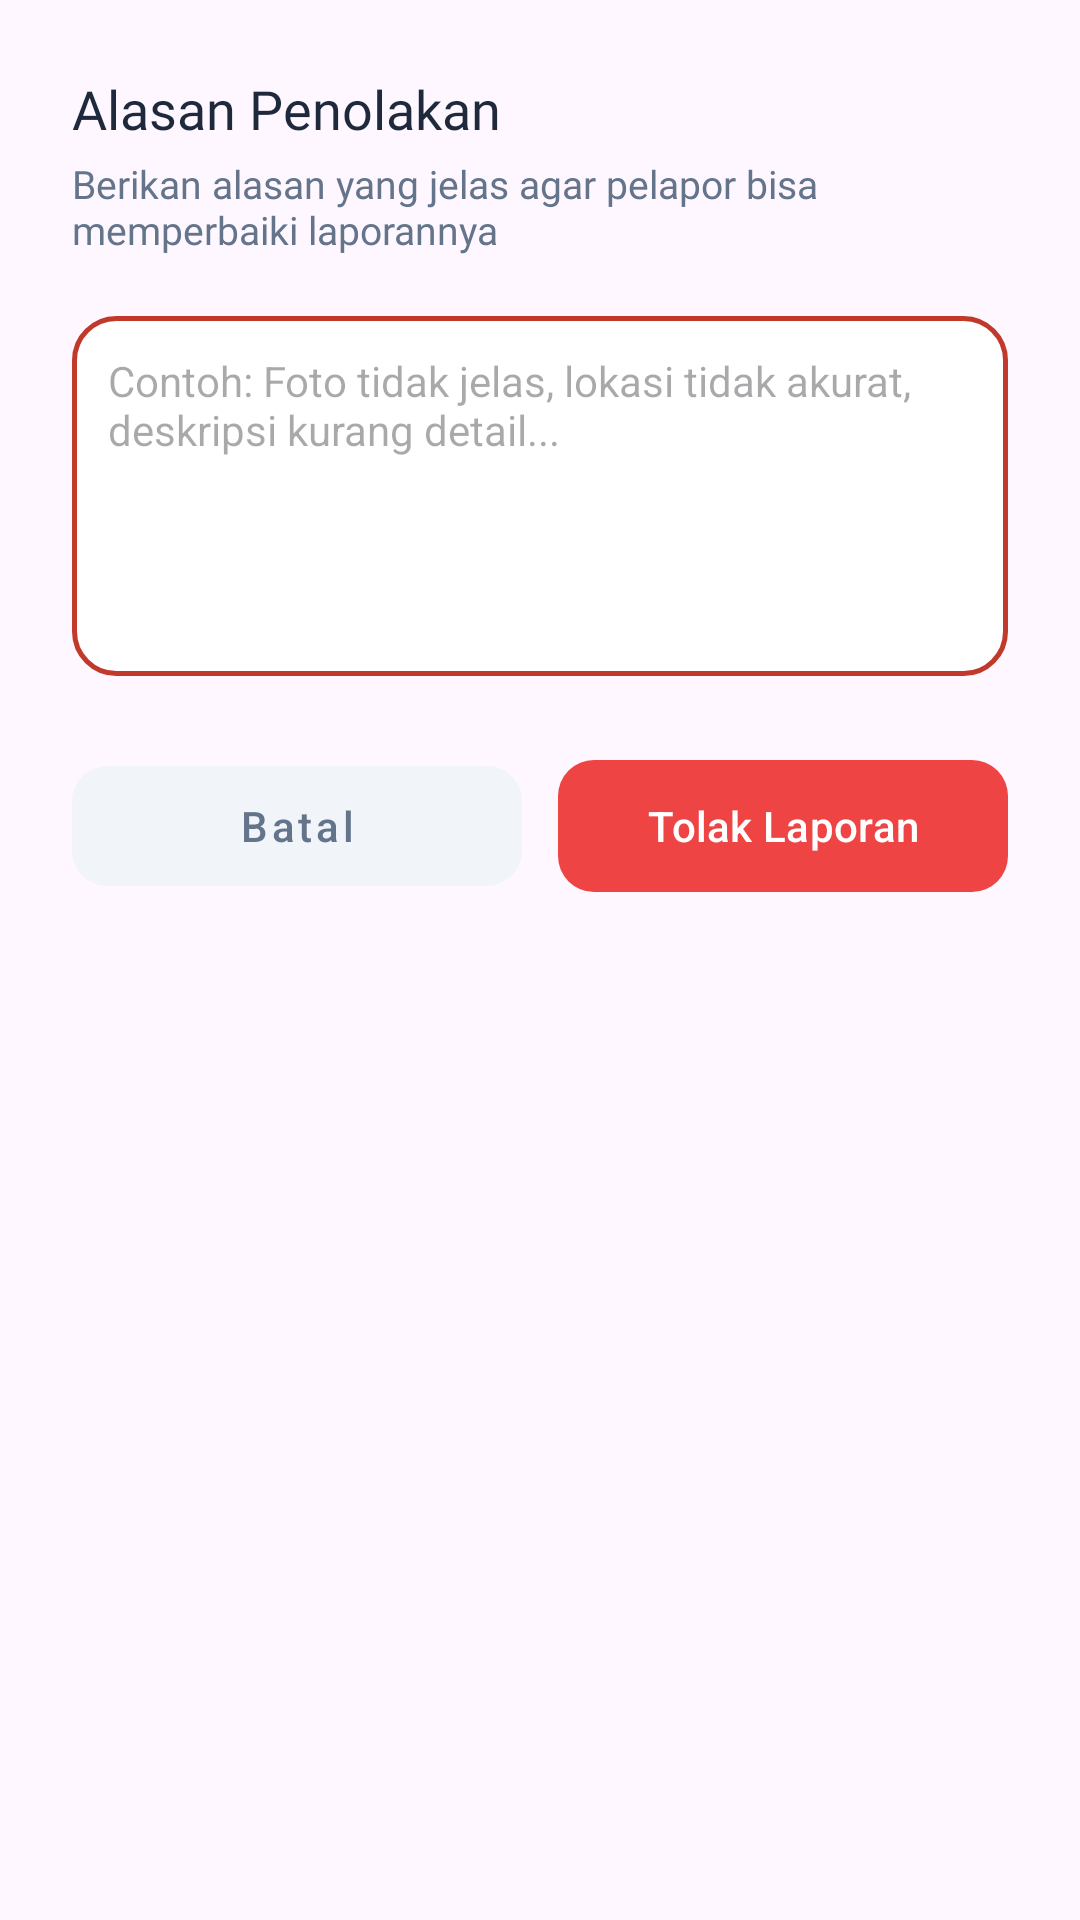

Reconstruct the res/layout file that produces this screen, plus the resources it refers to.
<!-- AndroidManifest.xml: application theme Theme.MedanSafe -->
<!-- res/layout/bottom_sheet_rejection.xml -->
<?xml version="1.0" encoding="utf-8"?>
<LinearLayout xmlns:android="http://schemas.android.com/apk/res/android"
    xmlns:app="http://schemas.android.com/apk/res-auto"
    android:layout_width="match_parent"
    android:layout_height="wrap_content"
    android:background="@drawable/bg_bottom_sheet"
    android:orientation="vertical"
    android:padding="24dp">

    <TextView
        android:layout_width="wrap_content"
        android:layout_height="wrap_content"
        android:fontFamily="@font/plus_jakarta_sans_bold"
        android:text="Alasan Penolakan"
        android:textColor="#1E293B"
        android:textSize="18sp" />

    <TextView
        android:layout_width="wrap_content"
        android:layout_height="wrap_content"
        android:layout_marginTop="4dp"
        android:fontFamily="@font/plus_jakarta_sans"
        android:text="Berikan alasan yang jelas agar pelapor bisa memperbaiki laporannya"
        android:textColor="#64748B"
        android:textSize="13sp" />

    <EditText
        android:id="@+id/etReason"
        android:layout_width="match_parent"
        android:layout_height="120dp"
        android:layout_marginTop="20dp"
        android:background="@drawable/bg_input_red_outline"
        android:gravity="top"
        android:hint="Contoh: Foto tidak jelas, lokasi tidak akurat, deskripsi kurang detail..."
        android:padding="12dp"
        android:textColor="#1E293B"
        android:textSize="14sp" />

    <LinearLayout
        android:layout_width="match_parent"
        android:layout_height="wrap_content"
        android:layout_marginTop="24dp"
        android:orientation="horizontal">

        <com.google.android.material.button.MaterialButton
            android:id="@+id/btnBatal"
            style="@style/Widget.MaterialComponents.Button.TextButton"
            android:backgroundTint="#F1F5F9"
            android:layout_width="0dp"
            android:layout_height="52dp"
            android:layout_weight="1"
            android:text="Batal"
            android:textAllCaps="false"
            app:cornerRadius="12dp"
            android:textColor="#64748B" />

        <com.google.android.material.button.MaterialButton
            android:id="@+id/btnTolakLaporan"
            android:layout_width="0dp"
            android:layout_height="52dp"
            android:layout_marginStart="12dp"
            android:layout_weight="1"
            android:text="Tolak Laporan"
            android:textAllCaps="false"
            app:backgroundTint="#EF4444"
            app:cornerRadius="12dp" />
    </LinearLayout>
</LinearLayout>
<!-- resources referenced by this layout -->
<resources>
  <!-- drawable bg_input_red_outline (drawable) -->
  <?xml version="1.0" encoding="utf-8"?>
  <shape xmlns:android="http://schemas.android.com/apk/res/android">
      <solid android:color="#FFFFFF" />
      <stroke
          android:width="1.5dp"
          android:color="#C0392B" />
      <corners android:radius="14dp" />
  </shape>
  <style name="Theme.MedanSafe" parent="Base.Theme.MedanSafe" />
  <style name="Base.Theme.MedanSafe" parent="Theme.Material3.Light.NoActionBar">
          
          <item name="colorPrimary">#C0392B</item>
          <item name="colorOnPrimary">#FFFFFF</item>
          <item name="colorPrimaryContainer">#FEE2E2</item>
          <item name="colorOnPrimaryContainer">#C0392B</item>
  
          
          <item name="colorSecondary">#10B981</item>
          <item name="colorOnSecondary">#FFFFFF</item>
  
          
          <item name="android:statusBarColor">@android:color/transparent</item>
          <item name="android:navigationBarColor">@android:color/transparent</item>
          <item name="android:windowLightStatusBar">true</item>
  
          
          <item name="android:windowLayoutInDisplayCutoutMode" tools:targetApi="o_mr1">shortEdges</item>
  
          
          <item name="tooltipStyle">@style/Widget.Material3.Tooltip</item>
      </style>
</resources>
